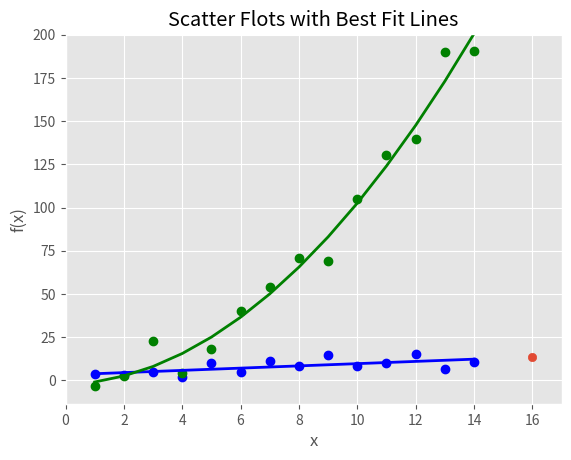

Write Python code to recreate this figure.
import numpy as np
import matplotlib.pyplot as plt

plt.style.use('ggplot')
x = np.arange(start=1, stop=15, step=1)
y_linear = x + 5 * np.random.randn(14)
y_quadratic = x**2 + 10 * np.random.randn(14)

fn_linear = np.poly1d(np.polyfit(x, y_linear, deg=1))
fn_quadratic = np.poly1d(np.polyfit(x, y_quadratic, deg=2))

fig = plt.figure()
axl = fig.add_subplot(1,1,1)
axl.plot(x, y_linear, 'bo', x, y_quadratic, 'go', x, fn_linear(x), 'b-', x, fn_quadratic(x), 'g-', linewidth=2.)
axl.xaxis.set_ticks_position('bottom')
axl.yaxis.set_ticks_position('left')

axl.set_title('Scatter Flots with Best Fit Lines')
plt.xlabel('x')
plt.ylabel('f(x)')

predict_x = 16
predict_y = fn_linear(predict_x)
print(predict_y)
plt.scatter(predict_x, predict_y)

plt.xlim((min(x)-1, predict_x+1))
# predict_x로 변경, predict_x가 더 길이가 넓으므로
plt.ylim((min(y_quadratic)-10, max(y_quadratic)+10))
# y 최댓값은 그대로 유지 기존 값이 더 크기 때문에

plt.savefig('scatter_plot.png', dpi=400, bbox_inches='tight')
plt.show()